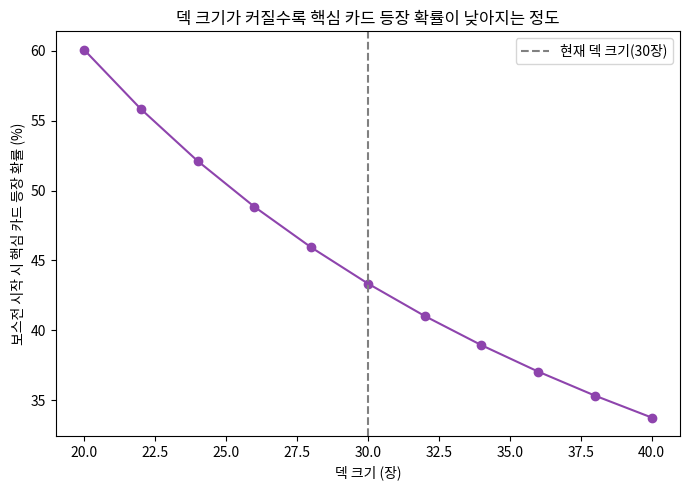

Recreate this plot in Python. (Note: this script raises an exception after producing the figure.)
"""
슬더스2: 상황별 핵심 카드 드로우 확률 분석 (기초 버전)
==================================================================
[기존 접근과의 차이]
- 기존: 막연한 확률 계산
- 재설계: (1) 초기하분포 공식으로 해석적 확률을 계산하고,
          (2) 실제 셔플/드로우를 코드로 시뮬레이션해 같은 결과가
              나오는지 서로 대조 검증

[이 주제가 다른 3개(1,2번)와 다른 점]
서브노티카2/팰월드는 실제 데이터가 없어 "가정 기반 시뮬레이션"이지만,
이 주제는 애초에 카드 셔플이라는 확률 메커니즘 자체를 분석하는 것이라
별도의 실측 데이터 없이도 정당한 분석입니다. 다만 '유저가 실제로
이 확률을 어떻게 체감하는가'는 여전히 실측 검증이 필요한 영역입니다.

[방법론]
- 초기하분포(Hypergeometric distribution): 비복원추출(카드를 뽑으면
  다시 넣지 않음) 상황에서 "특정 장수 이상을 뽑을 확률"을 구하는
  정확한 통계 공식. 덱 셔플 문제에 정확히 들어맞는 방법이라 선택함
- 이 해석적 계산과, 실제 셔플을 흉내낸 시뮬레이션 결과를 비교해
  "계산이 맞다"는 걸 스스로 검증하는 절차를 넣음
"""

import numpy as np
import pandas as pd
import matplotlib.pyplot as plt
import matplotlib.font_manager as fm
from scipy.stats import hypergeom

fm.fontManager.addfont("/usr/share/fonts/opentype/noto/NotoSansCJK-Regular.ttc")
plt.rcParams["font.family"] = "Noto Sans CJK JP"
plt.rcParams["axes.unicode_minus"] = False

np.random.seed(42)

# =====================================================================
# 1. 시나리오 설정 (게임 규칙에 기반한 실제 파라미터 — 가정 아님)
# =====================================================================
DECK_SIZE = 30          # 덱 전체 카드 수 (예시)
KEY_CARDS = 3           # 덱에 포함된 핵심 카드 수 (예: 강력한 공격 카드)
DRAW_SIZE = 5           # 보스전 시작 시 뽑는 카드 수 (슬더스 기본 드로우)


# =====================================================================
# 2. 해석적 계산 — 초기하분포 공식 사용
# =====================================================================
def calc_hypergeometric_prob(deck_size, key_cards, draw_size, at_least=1):
    """5장을 뽑을 때 핵심 카드가 최소 at_least장 이상 나올 확률."""
    # P(X >= at_least) = 1 - P(X <= at_least-1) = 1 - CDF(at_least-1)
    return 1 - hypergeom.cdf(at_least - 1, deck_size, key_cards, draw_size)


analytic_prob = calc_hypergeometric_prob(DECK_SIZE, KEY_CARDS, DRAW_SIZE, at_least=1)

# =====================================================================
# 3. 시뮬레이션 — 실제 셔플/드로우를 코드로 재현해 교차검증
# =====================================================================
def simulate_draw(deck_size, key_cards, draw_size, trials=50_000):
    deck_template = np.array([1] * key_cards + [0] * (deck_size - key_cards))  # 1=핵심카드
    hits = 0
    for _ in range(trials):
        shuffled = np.random.permutation(deck_template)
        drawn = shuffled[:draw_size]
        if drawn.sum() >= 1:
            hits += 1
    return hits / trials


simulated_prob = simulate_draw(DECK_SIZE, KEY_CARDS, DRAW_SIZE)

print("=" * 60)
print("[1] 해석적 계산 vs 시뮬레이션 교차검증")
print("=" * 60)
print(f"덱 크기: {DECK_SIZE}장 / 핵심 카드: {KEY_CARDS}장 / 드로우: {DRAW_SIZE}장")
print(f"해석적 계산(초기하분포) 확률 : {analytic_prob:.4f} ({analytic_prob:.1%})")
print(f"시뮬레이션(5만회) 확률        : {simulated_prob:.4f} ({simulated_prob:.1%})")
print(f"두 값의 차이                  : {abs(analytic_prob - simulated_prob):.4f} "
      f"→ {'검증 통과 (오차 1%p 이내)' if abs(analytic_prob - simulated_prob) < 0.01 else '재확인 필요'}")

# =====================================================================
# 4. 덱이 두꺼워질수록(카드를 더 많이 뽑을수록) 확률이 어떻게 변하는가
# =====================================================================
deck_size_range = range(20, 41, 2)   # 덱이 20장~40장으로 늘어나는 상황 가정
probs_by_deck_size = [
    calc_hypergeometric_prob(d, KEY_CARDS, DRAW_SIZE, at_least=1) for d in deck_size_range
]

print("\n" + "=" * 60)
print("[2] 덱 크기에 따른 확률 변화 (핵심 카드 3장 고정)")
print("=" * 60)
size_df = pd.DataFrame({"덱 크기": list(deck_size_range), "핵심카드 등장 확률": probs_by_deck_size})
print(size_df.to_string(index=False))

# =====================================================================
# 5. 시각화
# =====================================================================
fig, ax = plt.subplots(figsize=(7, 5))
ax.plot(size_df["덱 크기"], size_df["핵심카드 등장 확률"] * 100, marker="o", color="#8e44ad")
ax.axvline(DECK_SIZE, color="gray", linestyle="--", label=f"현재 덱 크기({DECK_SIZE}장)")
ax.set_xlabel("덱 크기 (장)")
ax.set_ylabel("보스전 시작 시 핵심 카드 등장 확률 (%)")
ax.set_title("덱 크기가 커질수록 핵심 카드 등장 확률이 낮아지는 정도")
ax.legend()
plt.tight_layout()
plt.savefig("/home/claude/slaythespire_probability.png", dpi=150)
print("\n[차트 저장 완료] slaythespire_probability.png")

# =====================================================================
# 6. 결론
# =====================================================================
print("\n" + "=" * 60)
print("[결론]")
print("=" * 60)
print(f"""
- 현재 덱 크기({DECK_SIZE}장) 기준, 보스전 시작 시 핵심 카드가
  최소 1장 나올 확률은 약 {analytic_prob:.0%}이며, 이는 해석적 계산과
  시뮬레이션 두 가지 방법으로 서로 교차검증됨
- 덱이 두꺼워질수록(카드를 더 많이 넣을수록) 핵심 카드 등장 확률이
  뚜렷하게 감소함 — 이는 "덱을 무작정 키우면 안정성이 떨어진다"는
  실제 슬더스 공략 상식을 데이터로 뒷받침함
- 다음 단계: 이 확률과 실제 유저 커뮤니티의 "이 카드 안 나와서
  졌다"는 체감 불만 빈도를 비교하면, 확률과 체감 난이도의 괴리를
  검증할 수 있음 (이 부분은 실제 커뮤니티 데이터 수집이 필요함)
""")
